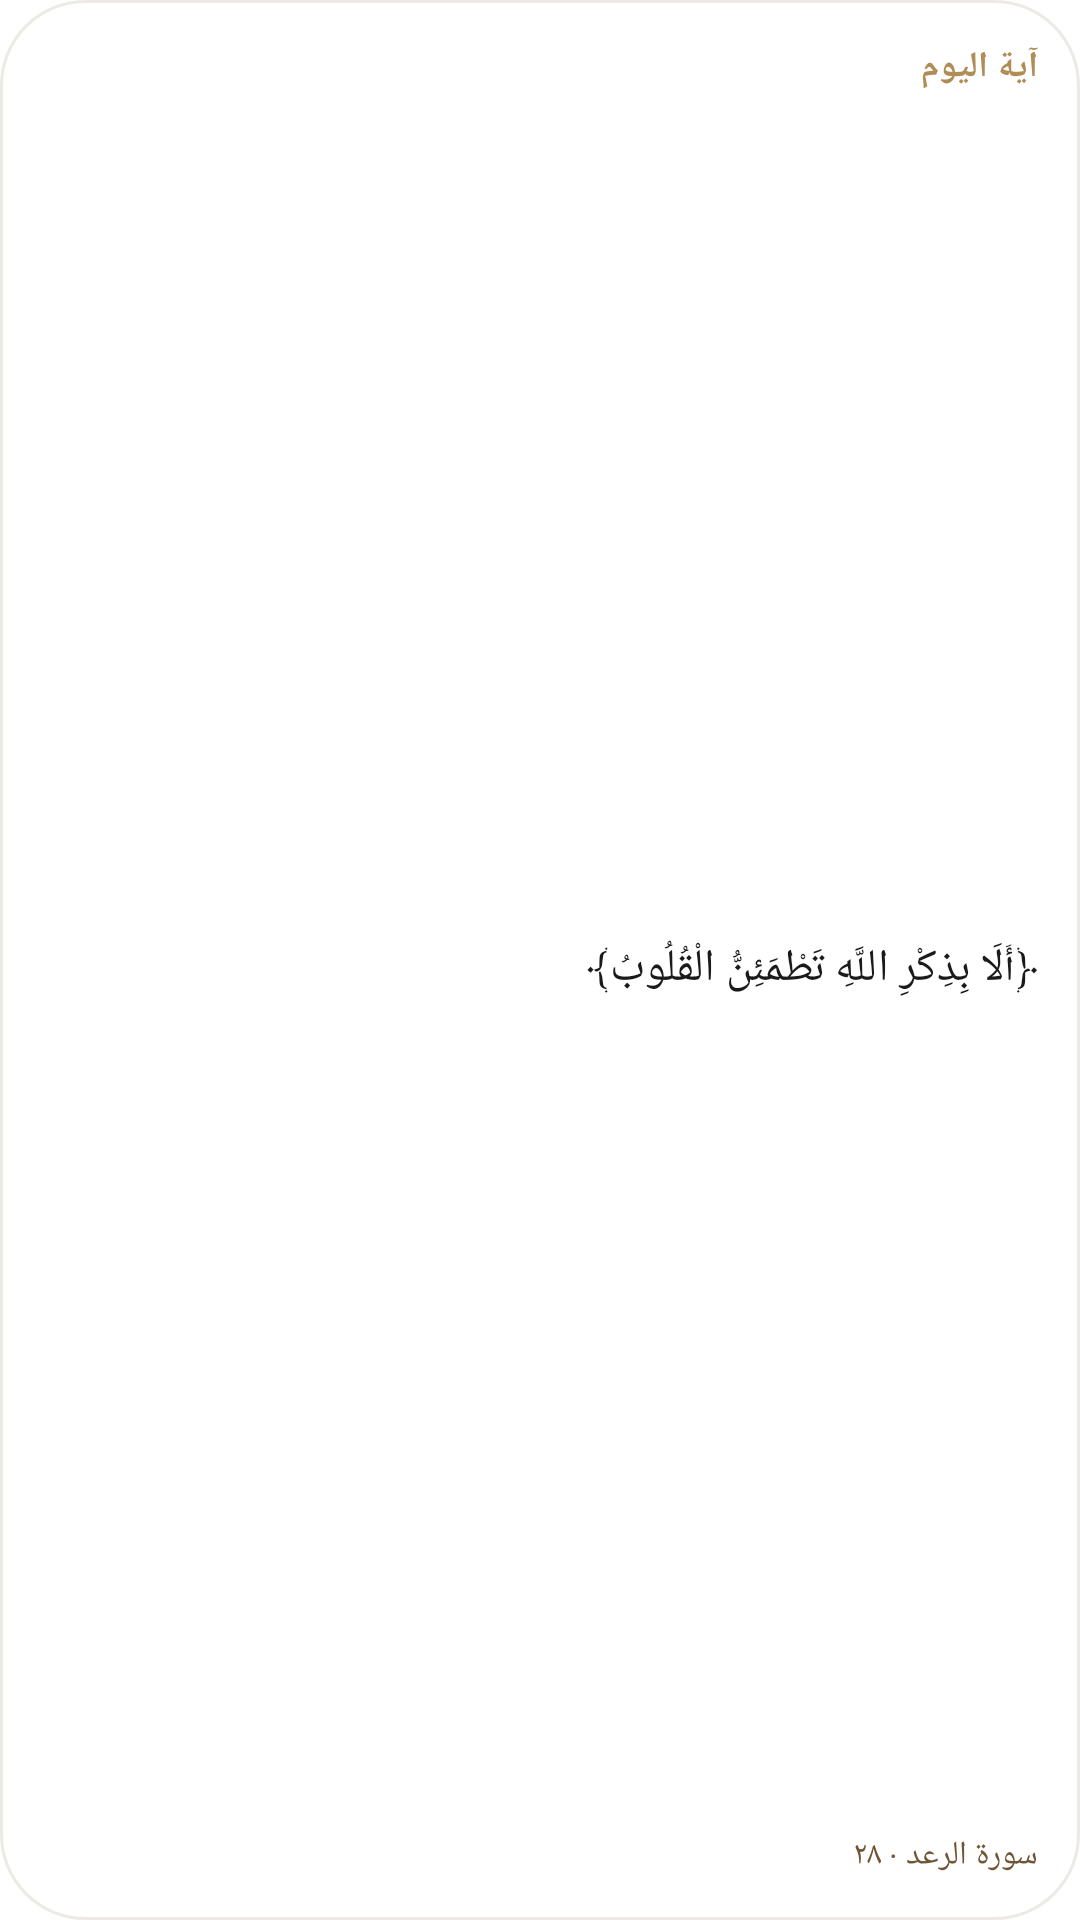

Write the Android layout XML for this screen, with the resource values it uses.
<!-- AndroidManifest.xml: fallback theme Theme.MaterialComponents.DayNight.NoActionBar -->
<!-- res/layout/tw_daily_ayah.xml -->
<?xml version="1.0" encoding="utf-8"?>
<FrameLayout xmlns:android="http://schemas.android.com/apk/res/android"
    android:id="@android:id/background"
    android:layout_width="match_parent"
    android:layout_height="match_parent"
    android:background="@drawable/tw_background"
    android:layoutDirection="rtl"
    android:padding="14dp">

    <LinearLayout
        android:layout_width="match_parent"
        android:layout_height="match_parent"
        android:orientation="vertical">

        <TextView
            android:id="@+id/tw_title"
            android:layout_width="match_parent"
            android:layout_height="wrap_content"
            android:gravity="start"
            android:maxLines="1"
            android:text="@string/tw_daily_ayah_label"
            android:textColor="@color/tw_accent"
            android:textSize="12sp"
            android:textStyle="bold" />

        <TextView
            android:id="@+id/tw_text"
            android:layout_width="match_parent"
            android:layout_height="0dp"
            android:layout_marginTop="4dp"
            android:layout_weight="1"
            android:ellipsize="end"
            android:gravity="center_vertical|start"
            android:lineSpacingMultiplier="1.25"
            android:maxLines="4"
            android:text="@string/tw_ayah_fallback"
            android:textColor="@color/tw_ink"
            android:textSize="15sp" />

        <TextView
            android:id="@+id/tw_source"
            android:layout_width="match_parent"
            android:layout_height="wrap_content"
            android:gravity="start"
            android:maxLines="1"
            android:text="@string/tw_ayah_fallback_source"
            android:textColor="@color/tw_ink_soft"
            android:textSize="11sp" />
    </LinearLayout>
</FrameLayout>
<!-- resources referenced by this layout -->
<resources>
  <color name="tw_accent">#FFB18C55</color>
  <color name="tw_ink">#FF1A1A1A</color>
  <color name="tw_ink_soft">#FF6F5636</color>
  <!-- drawable tw_background (drawable) -->
  <?xml version="1.0" encoding="utf-8"?>
  <shape xmlns:android="http://schemas.android.com/apk/res/android" android:shape="rectangle">
      <solid android:color="@color/tw_surface" />
      <stroke android:width="1dp" android:color="@color/tw_stroke" />
      <corners android:radius="@dimen/tw_radius" />
  </shape>
  <string name="tw_ayah_fallback">﴿أَلَا بِذِكْرِ اللَّهِ تَطْمَئِنُّ الْقُلُوبُ﴾</string>
  <string name="tw_ayah_fallback_source">سورة الرعد · ٢٨</string>
  <string name="tw_daily_ayah_label">آية اليوم</string>
  <color name="tw_surface">#FFFFFFFF</color>
  <color name="tw_stroke">#1F6F5636</color>
  <dimen name="tw_radius">18dp</dimen>
</resources>
